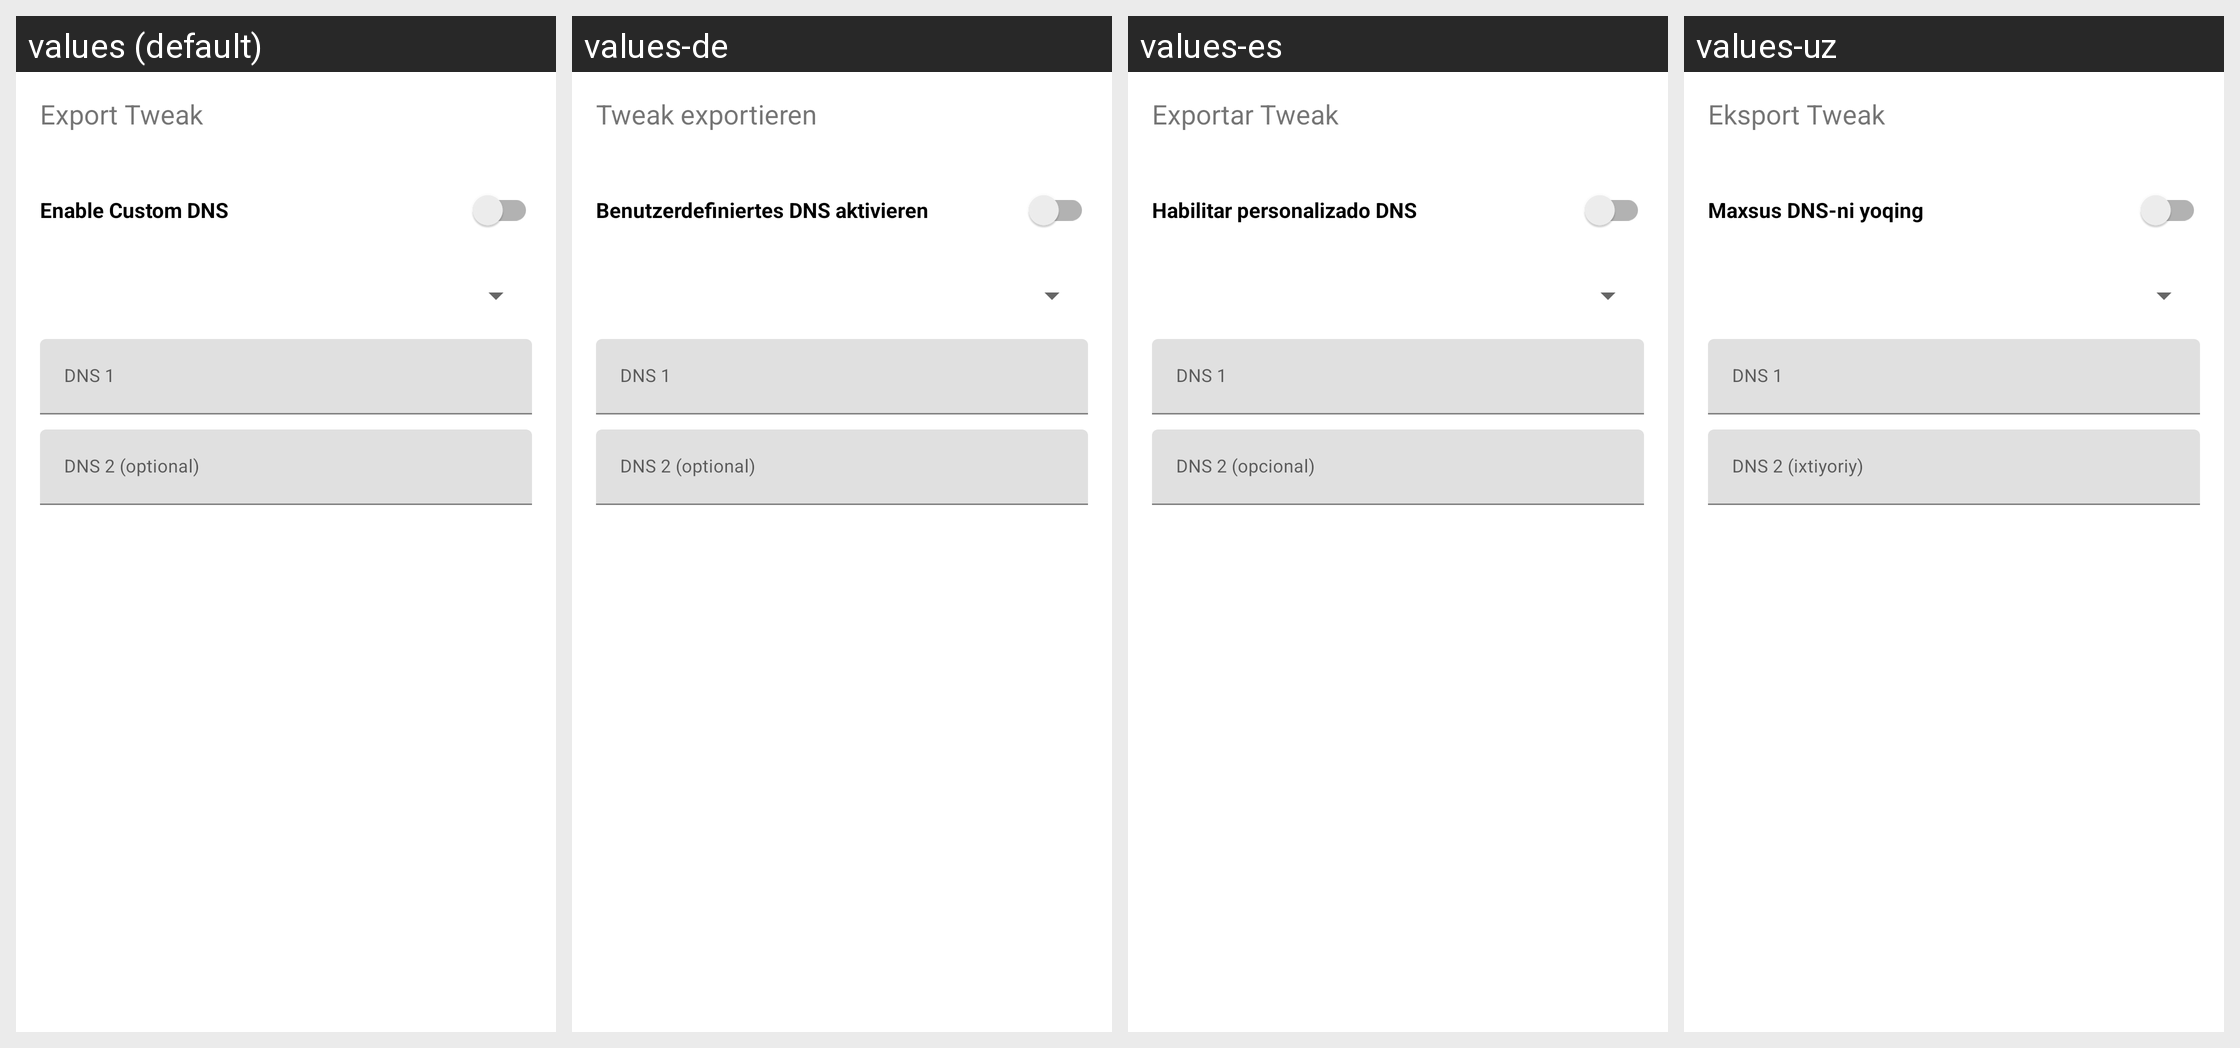

Translations of the strings shown on this Android screen, per locale in the grid:
Android screen res/layout/dialog_custom_dns.xml rendered under 4 locales, left to right: values (default), values-de, values-es, values-uz. Device: Nexus 5 (rendered at 1080×1920; each locale shown at half size, 540×960, under a caption strip naming it); theme Theme.MaterialComponents.DayNight.NoActionBar.
Other locales in the repository, not shown: values-am, values-ar, values-fa, values-fr, values-in, values-ms, values-pt-rBR, values-ru, values-tg, values-tr, values-vi.
Strings drawn on this screen, with the default value and each locale's value (text and hints the layout hard-codes, and strings that could not be matched under every locale, appear in the picture but are not listed):

export_tweak
  values: Export Tweak
  values-de: Tweak exportieren
  values-es: Exportar Tweak
  values-uz: Eksport Tweak

custom_dns_enable
  values: Enable Custom DNS
  values-de: Benutzerdefiniertes DNS aktivieren
  values-es: Habilitar personalizado DNS
  values-uz: Maxsus DNS-ni yoqing

ui_dns_1
  values: DNS 1
  values-de: DNS 1
  values-es: DNS 1
  values-uz: DNS 1

ui_dns_2_optional
  values: DNS 2 (optional)
  values-de: DNS 2 (optional)
  values-es: DNS 2 (opcional)
  values-uz: DNS 2 (ixtiyoriy)
